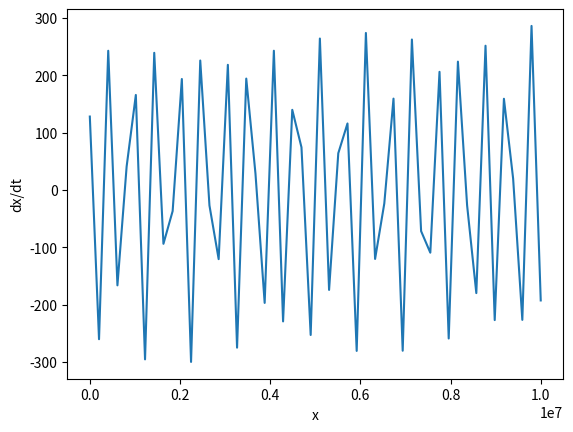

This figure's Python source:
import matplotlib.pyplot as plt
import numpy as np

t = np.linspace(0, 10000000)

c = 100
m = 0.1
n = 3

w1 = np.sqrt(c / m)
w2 = (n + 2) * np.sqrt(c / (m * n * (n - 2)))

d1 = 1
d2 = 1
d3 = 1

psi1 = 0.7
psi2 = 0.4

x0 = 0.1


def x1_points():
    x1 = d1 * np.sin(w1 * t + psi1) + d2 * (t + x0) + d3 * n * np.sin(w2 * t + psi2)
    x1_dot = d1 * w1 * np.sin(w1 * t + psi1) + d2 + d2 * n * w2 * np.sin(w2 * t + psi2)
    return x1, x1_dot


def main():
    x1_res = x1_points()

    plt.xlabel("x")
    plt.ylabel("dx/dt")

    plt.plot(x1_res[0], x1_res[1])
    plt.show()


if __name__ == '__main__':
    main()
